Dataset: featureExtraction (GitHub, dew54/marble). Classes: larvae, planktons.

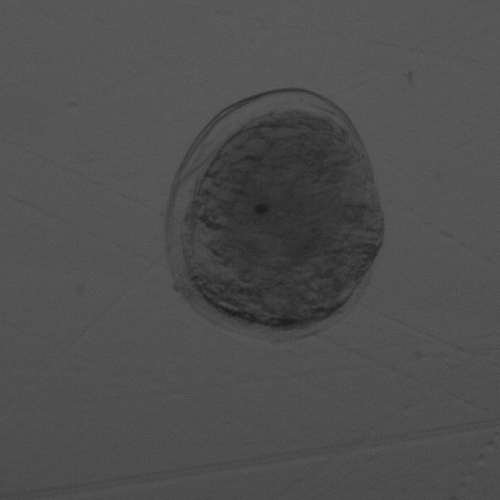
Label: larvae

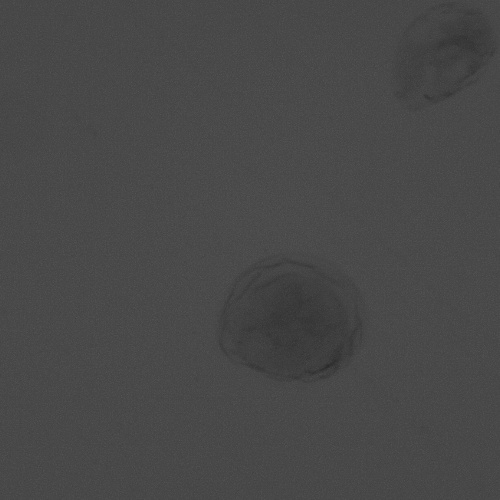
Label: larvae

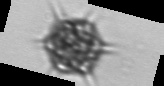
Label: planktons

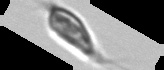
Label: planktons

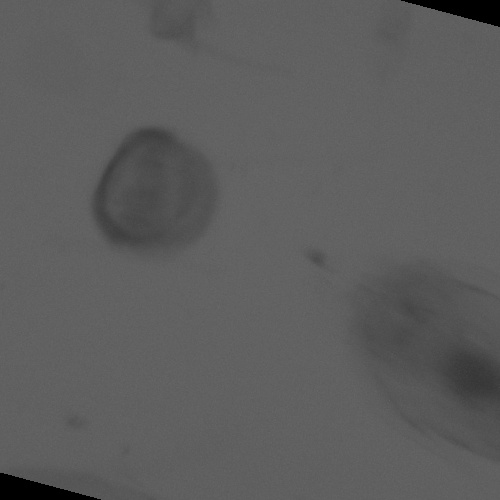
Label: larvae

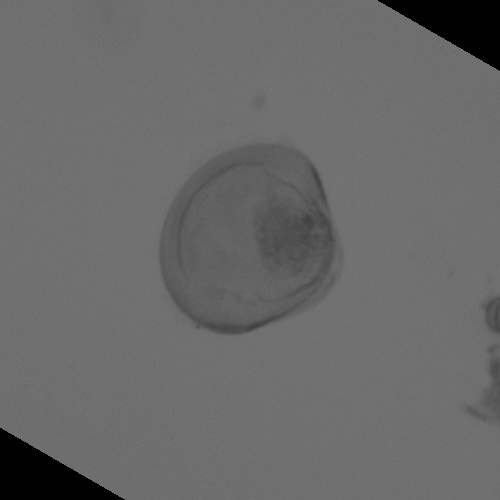
Label: larvae
